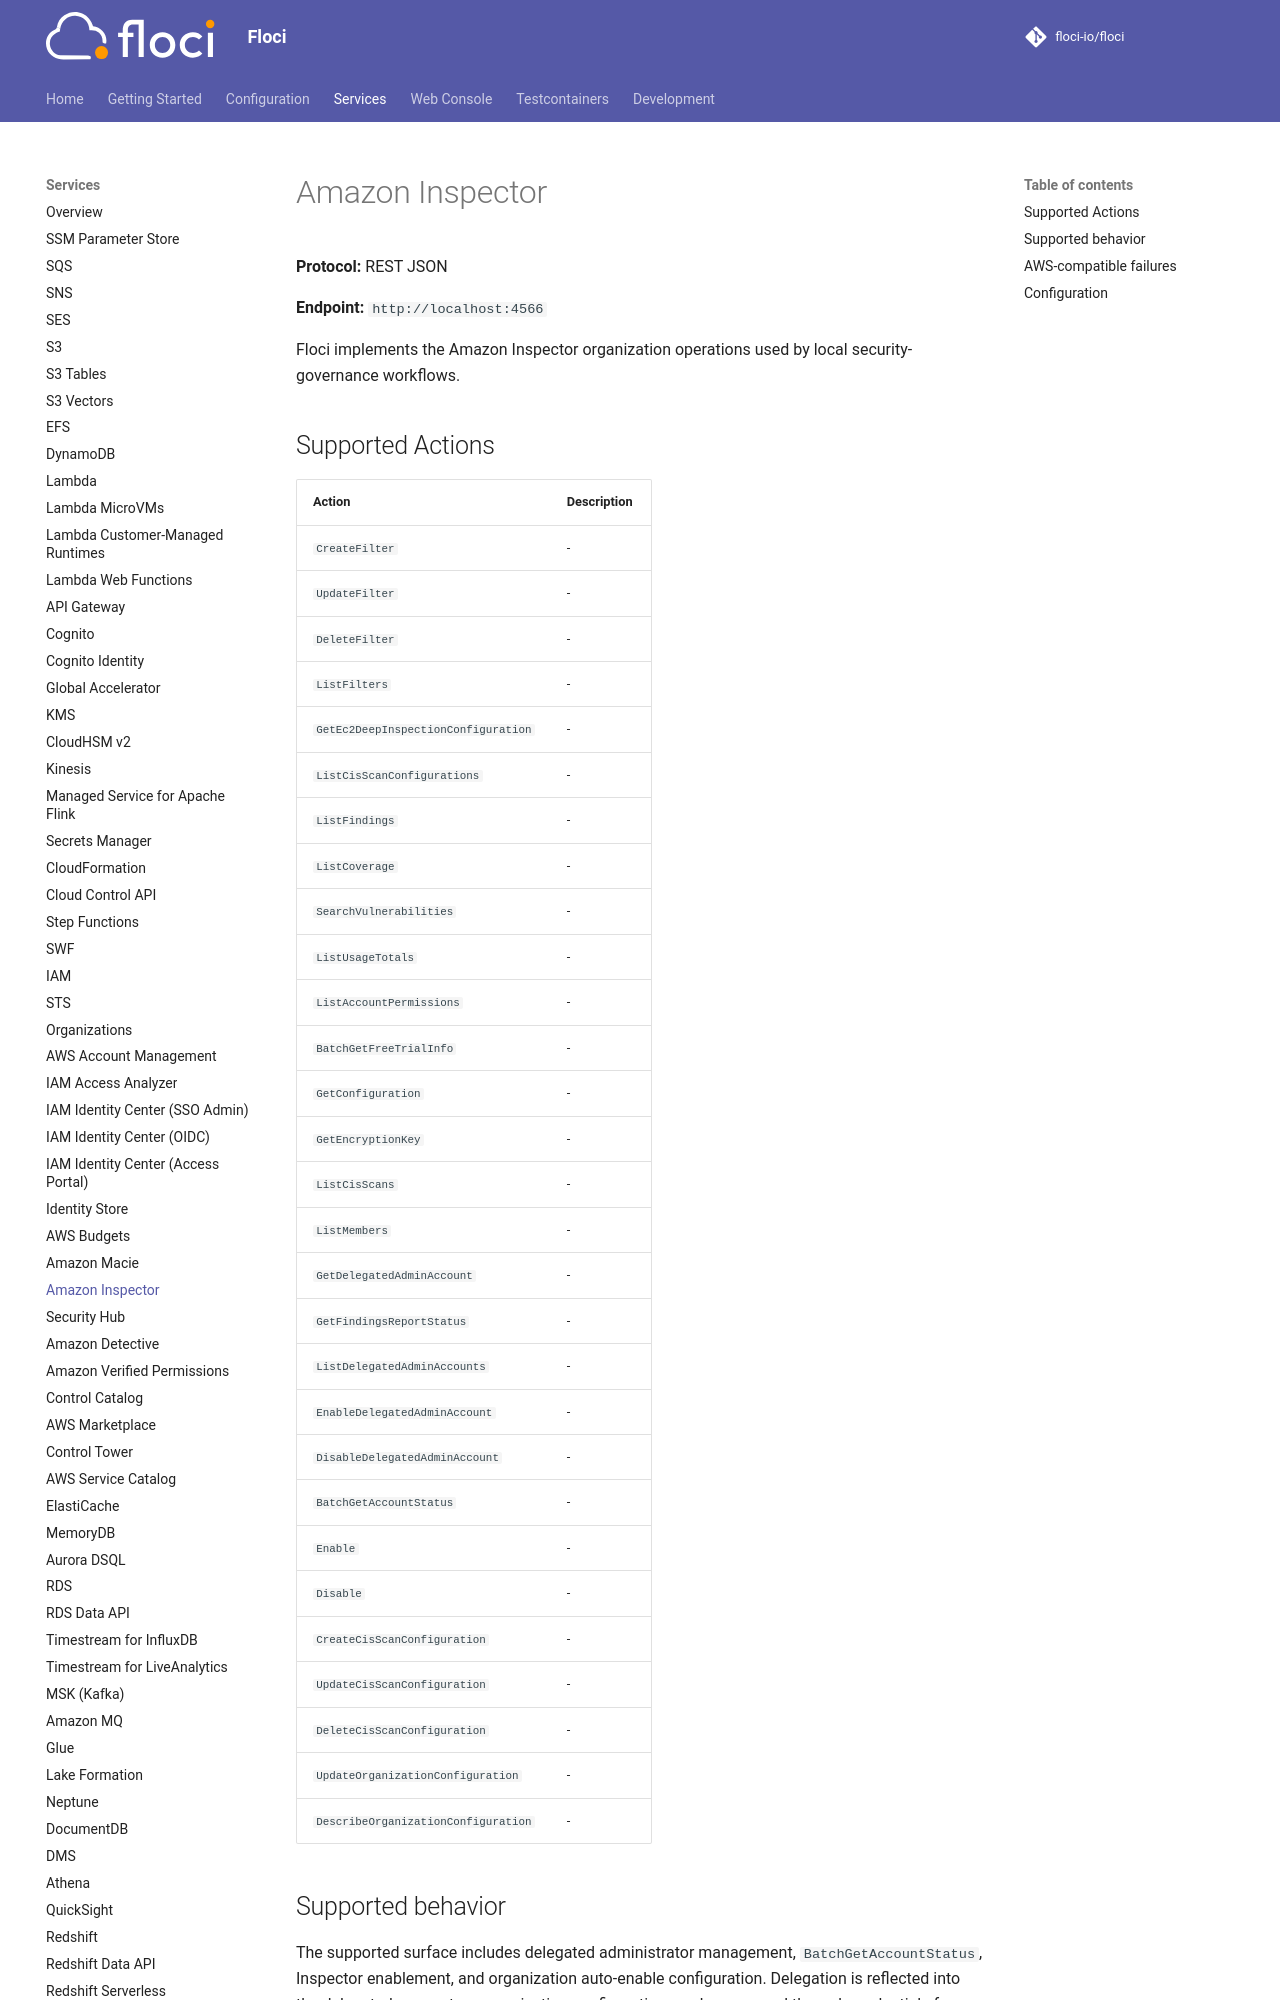

repository: alchemy-run/floci · page: services/inspector2/index.html · generator: mkdocs

# Amazon Inspector

**Protocol:** REST JSON

**Endpoint:** `http://localhost:4566`

Floci implements the Amazon Inspector organization operations used by local security-governance workflows.

## Supported Actions

<!-- floci:actions:start -->
| Action | Description |
| --- | --- |
| `CreateFilter` | - |
| `UpdateFilter` | - |
| `DeleteFilter` | - |
| `ListFilters` | - |
| `GetEc2DeepInspectionConfiguration` | - |
| `ListCisScanConfigurations` | - |
| `ListFindings` | - |
| `ListCoverage` | - |
| `SearchVulnerabilities` | - |
| `ListUsageTotals` | - |
| `ListAccountPermissions` | - |
| `BatchGetFreeTrialInfo` | - |
| `GetConfiguration` | - |
| `GetEncryptionKey` | - |
| `ListCisScans` | - |
| `ListMembers` | - |
| `GetDelegatedAdminAccount` | - |
| `GetFindingsReportStatus` | - |
| `ListDelegatedAdminAccounts` | - |
| `EnableDelegatedAdminAccount` | - |
| `DisableDelegatedAdminAccount` | - |
| `BatchGetAccountStatus` | - |
| `Enable` | - |
| `Disable` | - |
| `CreateCisScanConfiguration` | - |
| `UpdateCisScanConfiguration` | - |
| `DeleteCisScanConfiguration` | - |
| `UpdateOrganizationConfiguration` | - |
| `DescribeOrganizationConfiguration` | - |
<!-- floci:actions:end -->
